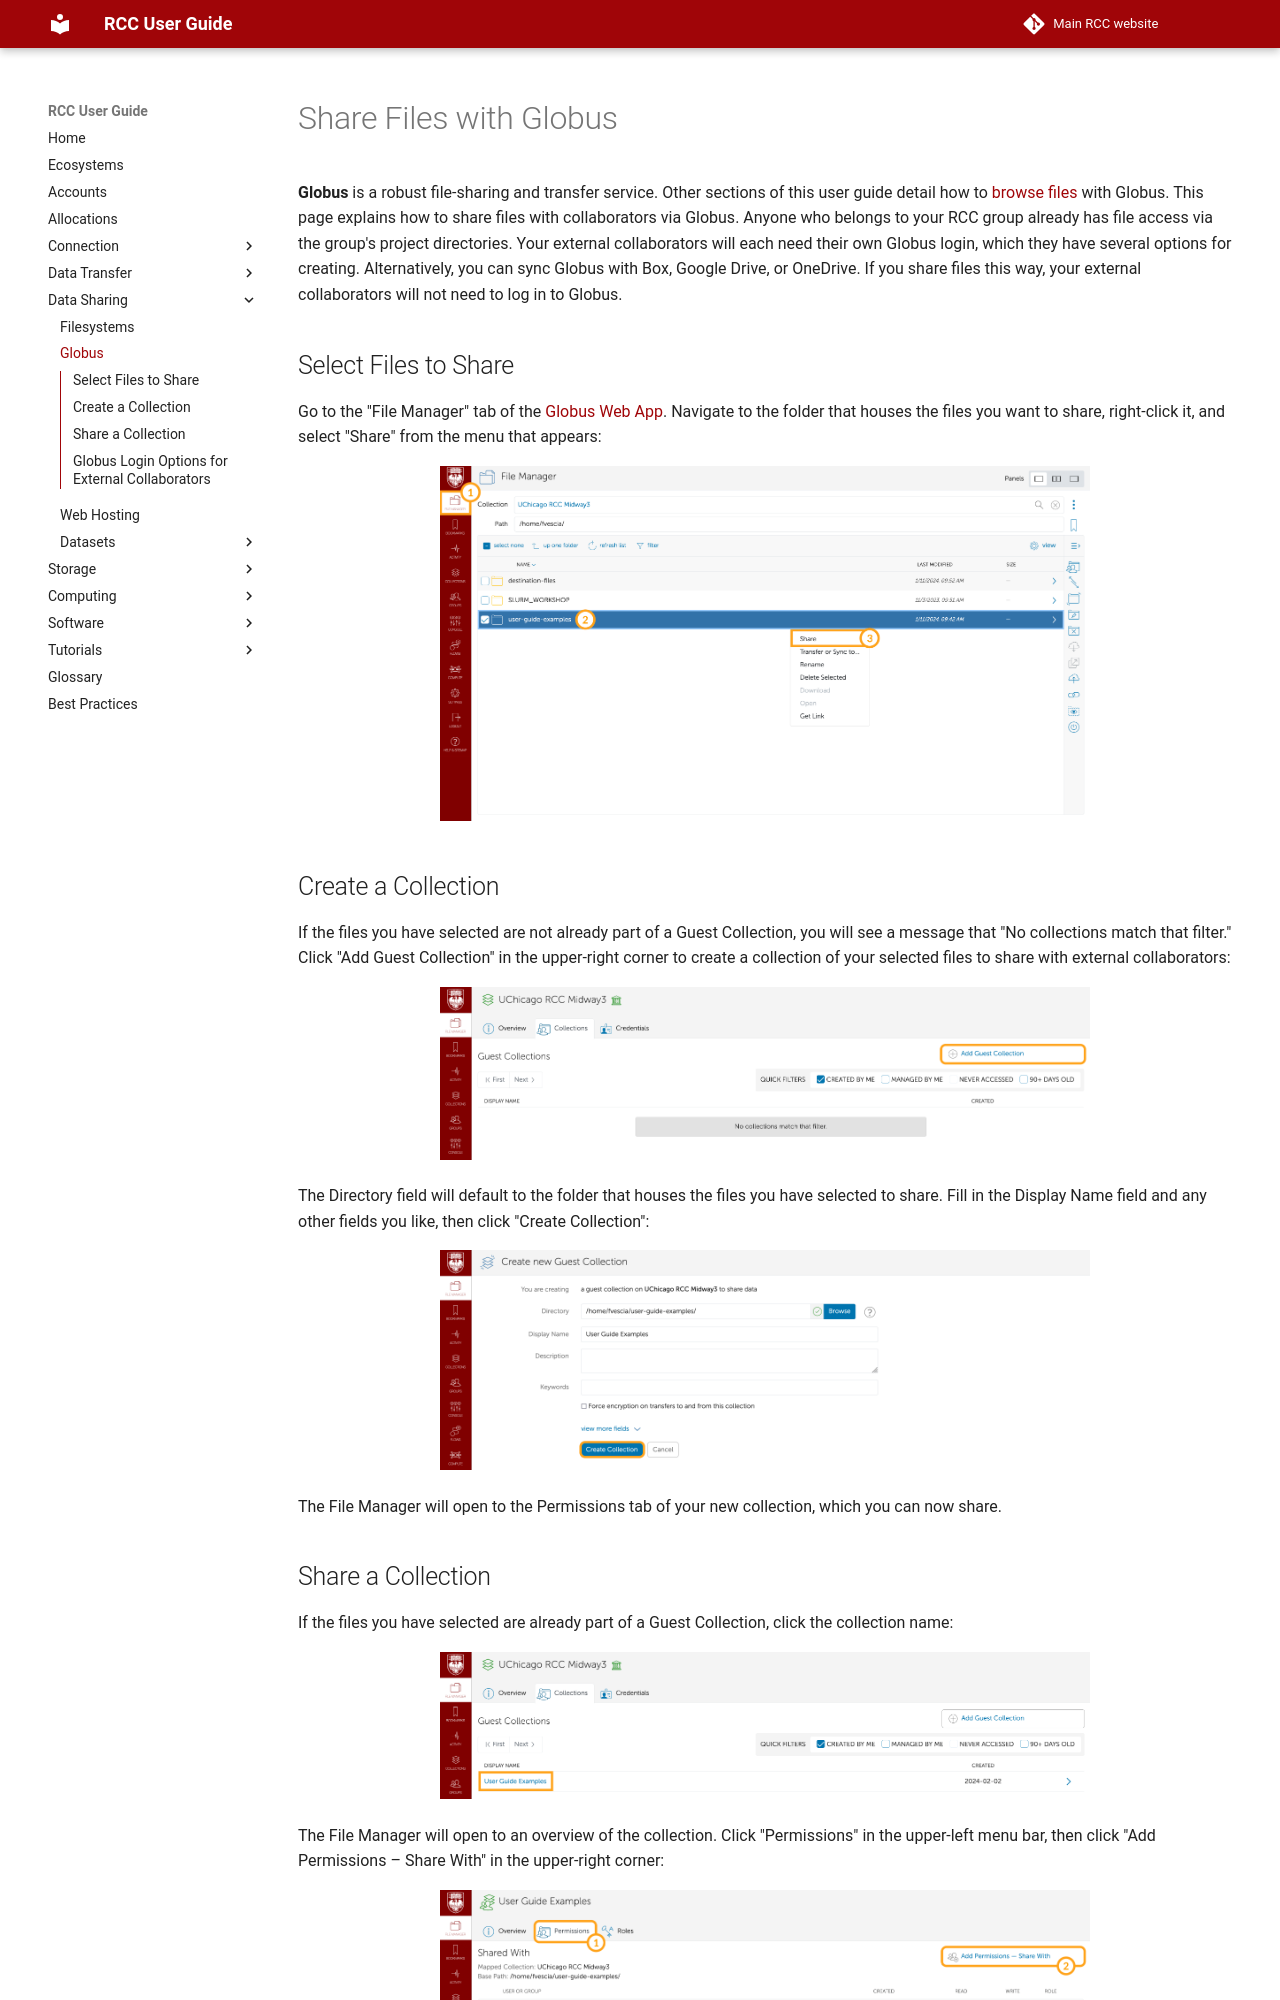

repository: rcc-uchicago/user-guide · page: data_sharing/globus_sharing/index.html · generator: mkdocs

# Share Files with Globus

**Globus** is a robust file-sharing and transfer service. Other sections of this user guide detail how to [browse files](../connection/globus/access-files.md) with Globus. This page explains how to share files with collaborators via Globus. Anyone who belongs to your RCC group already has file access via the group's project directories. Your external collaborators will each need their own Globus login, which they have several options for creating. Alternatively, you can sync Globus with Box, Google Drive, or OneDrive. If you share files this way, your external collaborators will not need to log in to Globus.

## Select Files to Share
Go to the "File Manager" tab of the <a href='https://globus.rcc.uchicago.edu/' target='_blank'>Globus Web App</a>. Navigate to the folder that houses the files you want to share, right-click it, and select "Share" from the menu that appears:

<p align='center'>
<img src='/img/globus/select-files.png'
width='650'
alt='Globus web app open to the File Manager page with a folder selected.'/>
</p>

## Create a Collection
If the files you have selected are not already part of a Guest Collection, you will see a message that "No collections match that filter." Click "Add Guest Collection" in the upper-right corner to create a collection of your selected files to share with external collaborators:

<p align='center'>
<img src='/img/globus/add-guest-collection.png'
width='650'
alt='Globus File Manager open to the Collections tab with the Add Guest Collection button highlighted.'/>
</p>

The Directory field will default to the folder that houses the files you have selected to share. Fill in the Display Name field and any other fields you like, then click "Create Collection":

<p align='center'>
<img src='/img/globus/create-collection.png'
width='650'
alt='Globus File Manager open to Create new Guest Collection with the Create Collection button highlighted.'/>
</p>

The File Manager will open to the Permissions tab of your new collection, which you can now share.
